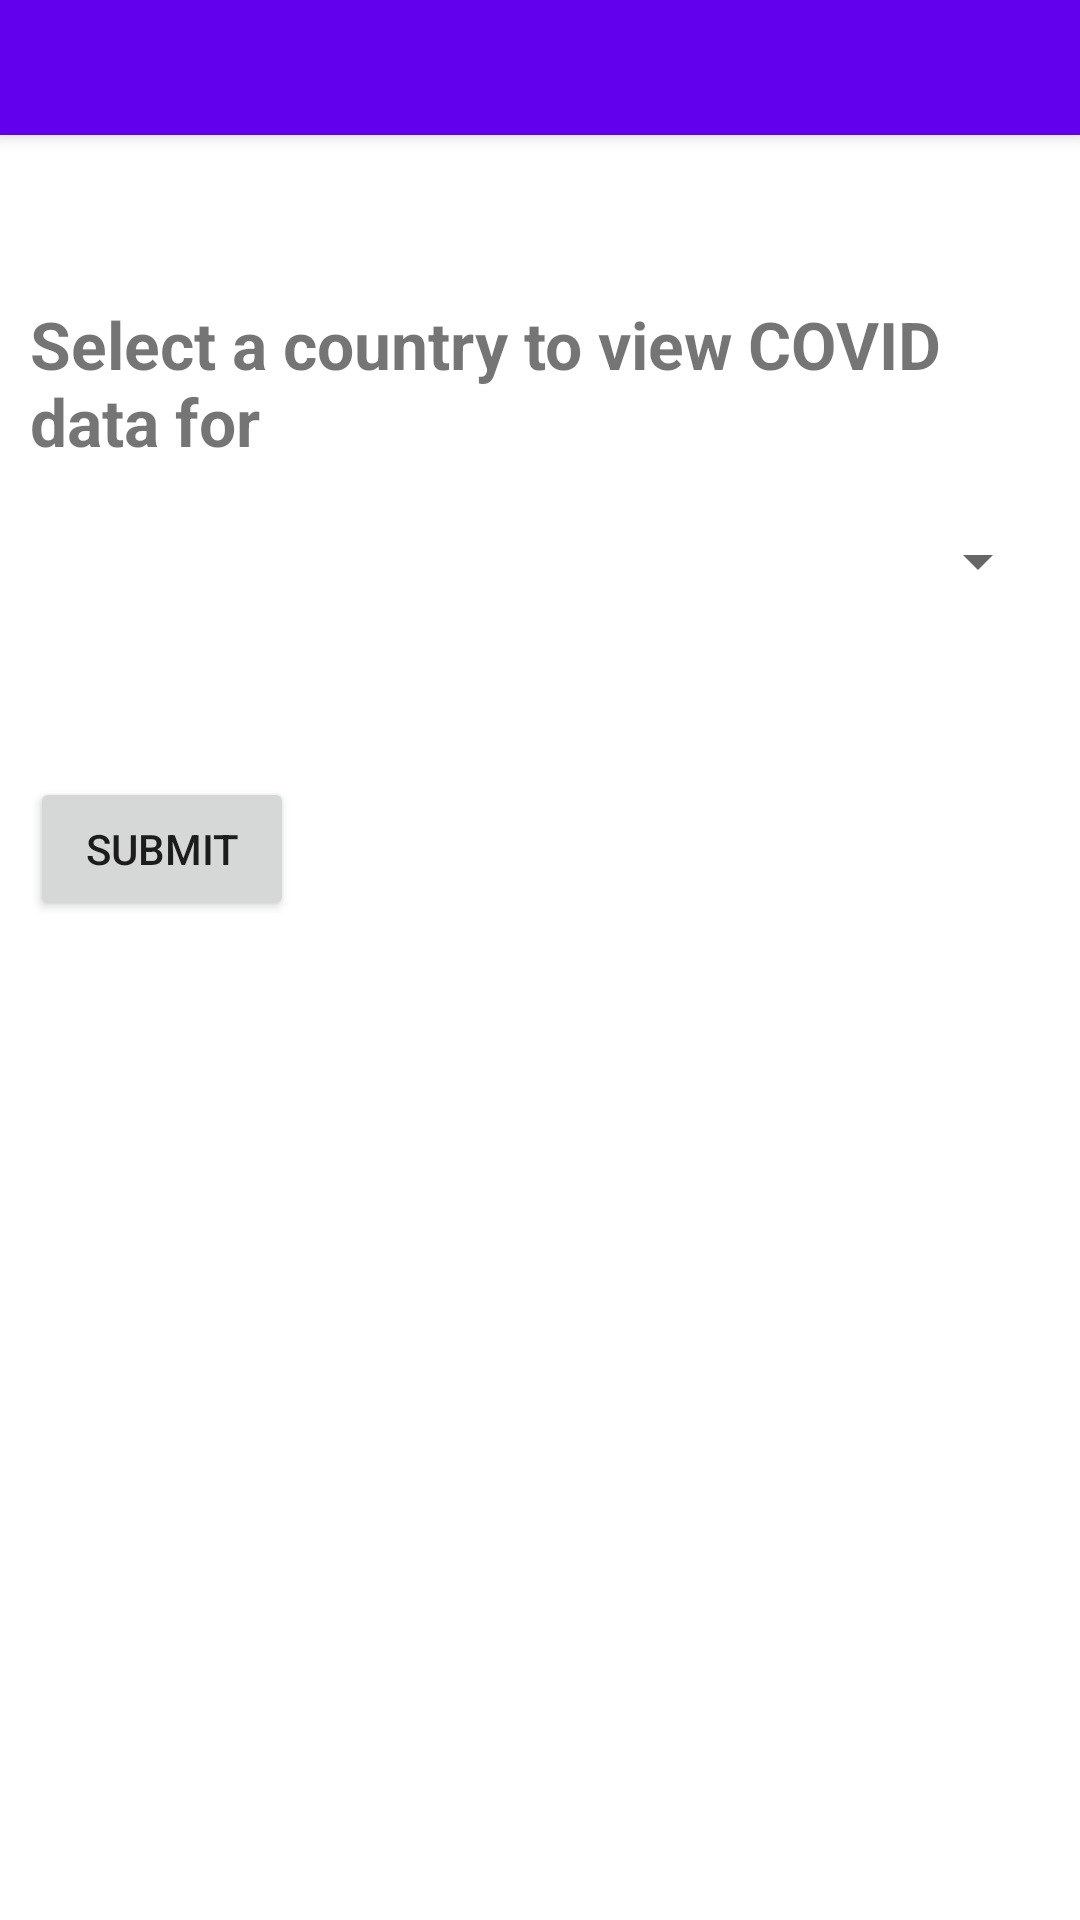

Layout XML and referenced resources for this Android screen:
<!-- AndroidManifest.xml: application theme Theme.CountryCOVIDApp -->
<!-- res/layout/activity_main.xml -->
<?xml version="1.0" encoding="utf-8"?>
<androidx.coordinatorlayout.widget.CoordinatorLayout xmlns:android="http://schemas.android.com/apk/res/android"
    xmlns:app="http://schemas.android.com/apk/res-auto"
    xmlns:tools="http://schemas.android.com/tools"
    android:layout_width="match_parent"
    android:layout_height="match_parent"
    android:fitsSystemWindows="true"

    tools:context=".CountryCOVIDAndroid">

    <com.google.android.material.appbar.AppBarLayout
        android:layout_width="match_parent"
        android:layout_height="45dp"
        android:theme="@style/Theme.CountryCOVIDApp.AppBarOverlay">

        <androidx.appcompat.widget.Toolbar
            android:id="@+id/toolbar"
            android:layout_width="match_parent"
            android:layout_height="43dp"
            android:background="?attr/colorPrimary"
            app:popupTheme="@style/Theme.CountryCOVIDApp.PopupOverlay" />
    </com.google.android.material.appbar.AppBarLayout>

    <include
        android:id="@+id/include"
        layout="@layout/content_main"
        android:layout_height="575dp"
        app:layout_anchor="@+id/include"
        app:layout_anchorGravity="center"
        android:layout_width="match_parent" />

</androidx.coordinatorlayout.widget.CoordinatorLayout>
<!-- res/layout/content_main.xml (included above) -->
<?xml version="1.0" encoding="utf-8"?>
<androidx.constraintlayout.widget.ConstraintLayout xmlns:android="http://schemas.android.com/apk/res/android"
    xmlns:app="http://schemas.android.com/apk/res-auto"
    xmlns:tools="http://schemas.android.com/tools"
    android:layout_width="match_parent"
    android:layout_height="match_parent"
    app:layout_behavior="@string/appbar_scrolling_view_behavior">

    <LinearLayout
        android:layout_width="match_parent"
        android:layout_height="match_parent"
        android:layout_margin="10dp"
        android:orientation="vertical">

        <TextView
            android:id="@+id/textView2"
            android:layout_width="match_parent"
            android:layout_height="90dp" />

        <TextView
            android:id="@+id/textView"
            android:layout_width="match_parent"
            android:layout_height="wrap_content"
            android:text="Select a country to view COVID data for"
            android:textSize="22sp"
            android:textStyle="bold" />

        <Spinner
            android:id="@+id/countrySpinner"
            android:layout_width="match_parent"
            android:layout_height="64dp" />

        <Button
            android:id="@+id/submitButton"
            android:layout_width="wrap_content"
            android:layout_height="wrap_content"
            android:layout_marginTop="40dp"
            android:layout_marginBottom="40dp"
            android:text="Submit" />

        <LinearLayout
            android:layout_width="match_parent"
            android:layout_height="68dp"
            android:orientation="horizontal">

            <TextView
                android:id="@+id/confirmedLabel"
                android:layout_width="179dp"
                android:layout_height="52dp"
                android:textSize="15sp" />

            <TextView
                android:id="@+id/confirmedData"
                android:layout_width="137dp"
                android:layout_height="49dp"
                android:textSize="15sp"

                />
        </LinearLayout>

        <LinearLayout
            android:layout_width="match_parent"
            android:layout_height="60dp"
            android:orientation="horizontal">

            <TextView
                android:id="@+id/deathsLabel"
                android:layout_width="179dp"
                android:layout_height="52dp"
                android:textSize="15sp" />

            <TextView
                android:id="@+id/deathsData"
                android:layout_width="137dp"
                android:layout_height="49dp"
                android:textSize="15sp" />
        </LinearLayout>

        <LinearLayout
            android:layout_width="match_parent"
            android:layout_height="match_parent"
            android:orientation="horizontal">

            <TextView
                android:id="@+id/recoveredLabel"
                android:layout_width="179dp"
                android:layout_height="52dp"
                android:textSize="15sp" />

            <TextView
                android:id="@+id/recoveredData"
                android:layout_width="137dp"
                android:layout_height="49dp"
                android:textSize="15sp"

                />
        </LinearLayout>


    </LinearLayout>

</androidx.constraintlayout.widget.ConstraintLayout>
<!-- resources referenced by this layout -->
<resources>
  <style name="Theme.CountryCOVIDApp.AppBarOverlay" parent="ThemeOverlay.AppCompat.Dark.ActionBar" />
  <style name="Theme.CountryCOVIDApp.PopupOverlay" parent="ThemeOverlay.AppCompat.Light" />
  <style name="Theme.CountryCOVIDApp" parent="Theme.MaterialComponents.DayNight.DarkActionBar">
          
          <item name="colorPrimary">@color/purple_500</item>
          <item name="colorPrimaryVariant">@color/purple_700</item>
          <item name="colorOnPrimary">@color/white</item>
          
          <item name="colorSecondary">@color/teal_200</item>
          <item name="colorSecondaryVariant">@color/teal_700</item>
          <item name="colorOnSecondary">@color/black</item>
          
          <item name="android:statusBarColor" tools:targetApi="l">?attr/colorPrimaryVariant</item>
          
      </style>
  <!-- not gathered from this repository: default colours our renderer supplied (Android Studio template values) -->
  <color name="purple_500">#FF6200EE</color>
  <color name="purple_700">#FF3700B3</color>
  <color name="teal_200">#FF03DAC5</color>
  <color name="teal_700">#FF018786</color>
  <color name="black">#FF000000</color>
  <color name="white">#FFFFFFFF</color>
</resources>
